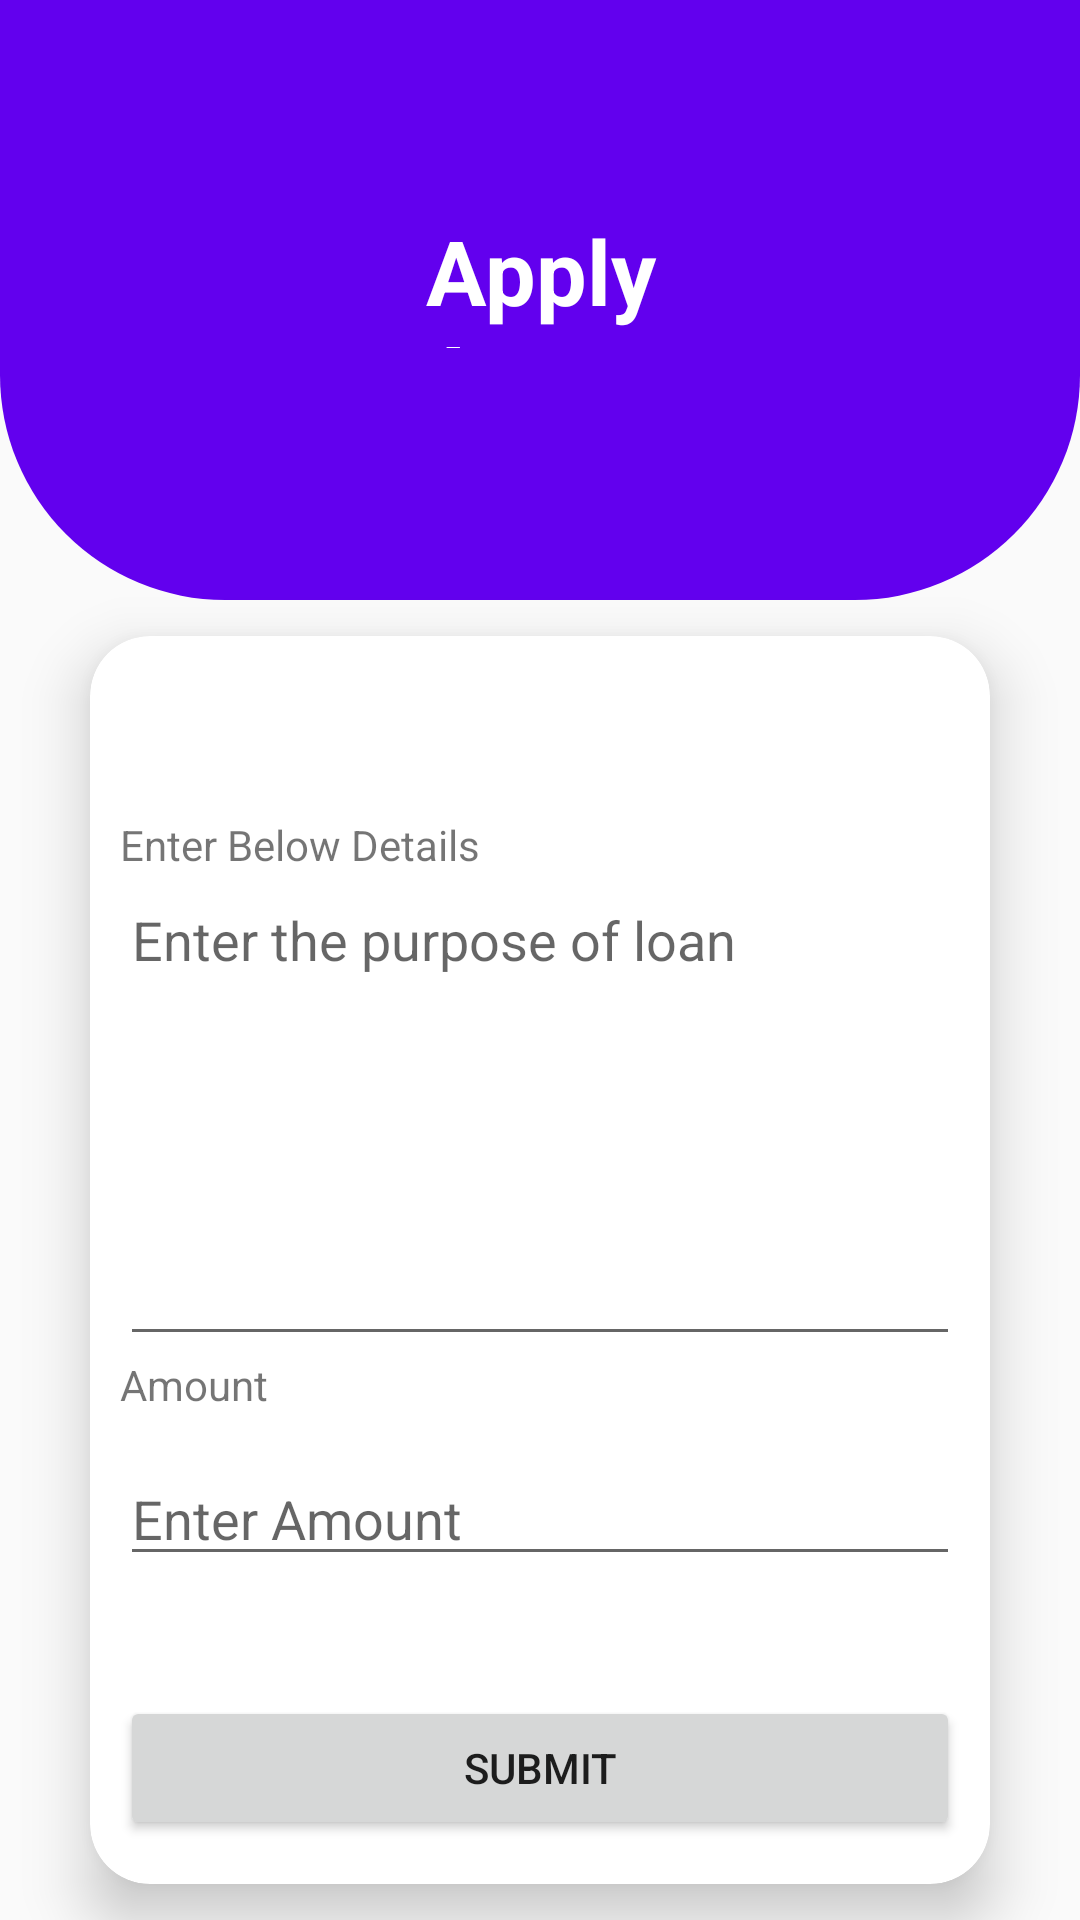

Layout XML and referenced resources for this Android screen:
<!-- AndroidManifest.xml: application theme Theme.AppCompat.Light -->
<!-- res/layout/activity_user_loan_apply_page.xml -->
<?xml version="1.0" encoding="utf-8"?>
<RelativeLayout xmlns:android="http://schemas.android.com/apk/res/android"
    xmlns:app="http://schemas.android.com/apk/res-auto"
    xmlns:tools="http://schemas.android.com/tools"
    android:layout_width="match_parent"
    android:layout_height="match_parent"
    tools:context=".User_Loan_ApplyPage">

    <View
        android:id="@+id/top_view"
        android:layout_width="match_parent"
        android:layout_height="200dp"
        android:background="@drawable/bg_view" />

    <TextView
        android:id="@+id/textView39"
        android:layout_width="171dp"
        android:layout_height="46dp"
        android:layout_alignBottom="@+id/top_view"
        android:layout_alignParentStart="true"
        android:layout_alignParentTop="true"
        android:layout_alignParentEnd="true"
        android:layout_centerInParent="true"
        android:layout_marginStart="120dp"
        android:layout_marginTop="70dp"
        android:layout_marginEnd="120dp"
        android:layout_marginBottom="84dp"
        android:gravity="center"
        android:textColor="@color/white"
        android:text="Apply Loan"
        android:textSize="30dp"
        android:textStyle="bold" />

    <androidx.cardview.widget.CardView

        android:layout_width="300dp"
        android:layout_height="450dp"
        android:layout_row="0"
        android:layout_rowWeight="1"
        android:layout_column="1"
        android:layout_columnWeight="1"
        android:layout_below="@+id/top_view"
        android:layout_centerInParent="true"
        android:layout_centerVertical="true"
        android:layout_margin="12dp"
        android:layout_marginTop="16dp"
        android:layout_marginBottom="12dp"
        app:cardCornerRadius="20dp"
        app:cardElevation="12dp">

        <LinearLayout
            android:id="@+id/relativeLayout"
            android:layout_width="match_parent"
            android:layout_height="match_parent"
            android:orientation="vertical"
            android:paddingLeft="10dp"
            android:paddingTop="60dp"
            android:paddingRight="10dp">


            <TextView
                android:id="@+id/textView14"
                android:layout_width="match_parent"
                android:layout_height="wrap_content"
                android:text="Enter Below Details" />

            <EditText
                android:id="@+id/txt_reason"
                android:layout_width="match_parent"
                android:layout_height="161dp"
                android:ems="10"
                android:gravity="start|top"
                android:hint="Enter the purpose of loan"
                android:inputType="textMultiLine" />

            <TextView
                android:id="@+id/textView17"
                android:layout_width="match_parent"
                android:layout_height="32dp"
                android:text="Amount" />

            <EditText
                android:id="@+id/txt_amount"
                android:layout_width="match_parent"
                android:layout_height="wrap_content"
                android:ems="10"
                android:inputType="text"
                android:hint="Enter Amount" />

            <TextView
                android:id="@+id/txt_interest"
                android:layout_width="match_parent"
                android:layout_height="40dp"
                android:textStyle="bold"
                android:gravity="center"
                />

            <Button
                android:id="@+id/btn_submit"
                android:layout_width="match_parent"
                android:layout_height="wrap_content"
                android:text="Submit" />
        </LinearLayout>
    </androidx.cardview.widget.CardView>
</RelativeLayout>
<!-- resources referenced by this layout -->
<resources>
  <color name="white">#FFFFFFFF</color>
  <!-- drawable bg_view (drawable) -->
  <?xml version="1.0" encoding="utf-8"?>
  <shape xmlns:android="http://schemas.android.com/apk/res/android">
  
  
      <corners
          android:bottomRightRadius="75dp"
          android:bottomLeftRadius="75dp"/>
      <solid
          android:color="@color/design_default_color_primary"/>
  </shape>
</resources>
